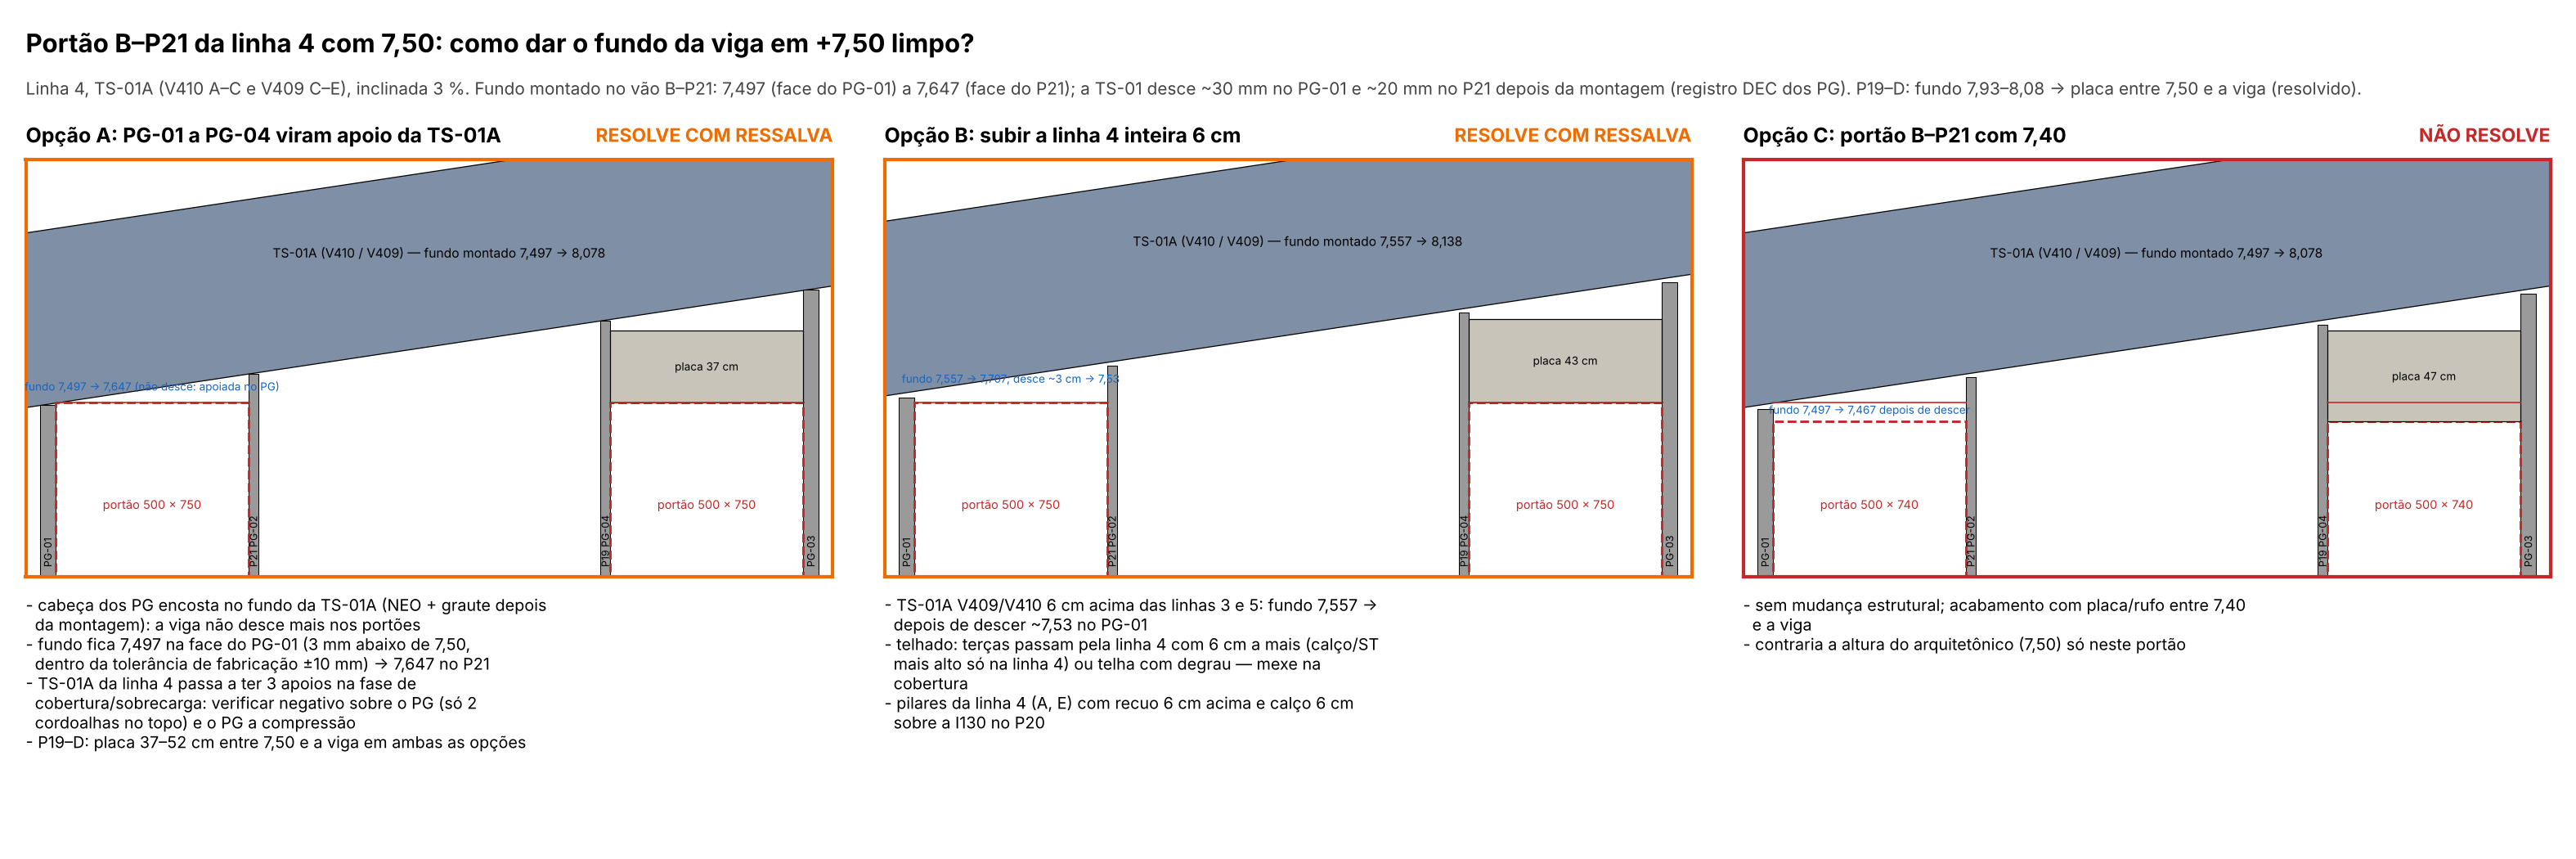

Here is the Python script that generated this plot:
import sys
sys.path.insert(0, "/home/claude/ndengenharia/nd_estruturas")
from nd_estruturas.quadro_decisao import QuadroDecisao
from matplotlib.patches import Rectangle, Polygon
O = "/tmp/claude-0/-home-claude/0574df45-d9be-51d9-b05f-044e952fe1f4/scratchpad/conf/"
RED, GRN, BLU = "#c62828", "#2e7d32", "#1565c0"
zf = lambda x: 7.195 + 0.03 * x          # fundo da TS-01A montada (modelo_bim: Z0_TS + 3 %)
X = [(9.67, 10.07, "PG-01"), (15.07, 15.32, "P21 PG-02"), (24.18, 24.43, "P19 PG-04"), (29.43, 29.83, "PG-03")]

def base(ax, desce=(0.030, 0.020), sub=0.0, ts_extra=None, apoio=False, placas=True, porta=7.50):
    ax.set_xlim(9.3, 30.2); ax.set_ylim(6.6, 8.75)
    xs = [9.3, 30.2]
    ax.fill_between(xs, [zf(x) + sub for x in xs], [zf(x) + sub + 0.9 for x in xs], color="#7f8fa6", ec="k", lw=.6)
    ax.text(20, zf(20) + sub + 0.45, "TS-01A (V410 / V409) — fundo montado " + f"{zf(10.07)+sub:.3f} → {zf(29.43)+sub:.3f}".replace(".", ","), ha="center", fontsize=7.5)
    for a, b, n in X:
        top = zf(a) - (0.0 if apoio else 0.02) + sub
        ax.add_patch(Rectangle((a, 6.6), b - a, top - 6.6, fc="#9a9a9a", ec="k", lw=.5))
        ax.text((a + b) / 2, 6.65, n, rotation=90, fontsize=6, ha="center", va="bottom")
    for a, c in ((10.07, 15.07), (24.43, 29.43)):
        ax.add_patch(Rectangle((a, 6.6), c - a, porta - 6.6, fc="none", ec=RED, lw=1.4, ls="--"))
        ax.plot([a, c], [7.5, 7.5], color=RED, lw=.8)
        ax.text((a + c) / 2, 6.95, f"portão 500 × {porta*100:.0f}".replace(".", ","), ha="center", fontsize=7, color=RED)
        if placas:
            topo = min(zf(a) + sub, zf(c) + sub) - 0.06
            if topo - porta > 0.15:
                ax.add_patch(Rectangle((a, porta), c - a, topo - porta, fc="#c9c4ba", ec="k", lw=.6))
                ax.text((a + c) / 2, (porta + topo) / 2, f"placa {round((topo-porta)*100)} cm", ha="center", va="center", fontsize=6.5)
    ax.set_aspect("auto")

def gA(ax):
    base(ax, apoio=True)
    ax.text(12.57, 7.56, "fundo 7,497 → 7,647 (não desce: apoiada no PG)", ha="center", fontsize=6.5, color=BLU)
def gB(ax):
    base(ax, sub=0.06)
    ax.text(12.57, 7.60, "fundo 7,557 → 7,707; desce ~3 cm → 7,53", ha="center", fontsize=6.5, color=BLU)
def gC(ax):
    base(ax, porta=7.40)
    ax.text(12.57, 7.44, "fundo 7,497 → 7,467 depois de descer", ha="center", fontsize=6.5, color=BLU)

q = QuadroDecisao("Portão B–P21 da linha 4 com 7,50: como dar o fundo da viga em +7,50 limpo?",
                  "Linha 4, TS-01A (V410 A–C e V409 C–E), inclinada 3 %. Fundo montado no vão B–P21: 7,497 (face do PG-01) a 7,647 (face do P21); "
                  "a TS-01 desce ~30 mm no PG-01 e ~20 mm no P21 depois da montagem (registro DEC dos PG). P19–D: fundo 7,93–8,08 → placa entre 7,50 e a viga (resolvido).")
q.opcao("A", "PG-01 a PG-04 viram apoio da TS-01A", gA, "ressalva", [
    "cabeça dos PG encosta no fundo da TS-01A (NEO + graute depois da montagem): a viga não desce mais nos portões",
    "fundo fica 7,497 na face do PG-01 (3 mm abaixo de 7,50, dentro da tolerância de fabricação ±10 mm) → 7,647 no P21",
    "TS-01A da linha 4 passa a ter 3 apoios na fase de cobertura/sobrecarga: verificar negativo sobre o PG (só 2 cordoalhas no topo) e o PG a compressão",
    "P19–D: placa 37–52 cm entre 7,50 e a viga em ambas as opções"])
q.opcao("B", "subir a linha 4 inteira 6 cm", gB, "ressalva", [
    "TS-01A V409/V410 6 cm acima das linhas 3 e 5: fundo 7,557 → depois de descer ~7,53 no PG-01",
    "telhado: terças passam pela linha 4 com 6 cm a mais (calço/ST mais alto só na linha 4) ou telha com degrau — mexe na cobertura",
    "pilares da linha 4 (A, E) com recuo 6 cm acima e calço 6 cm sobre a I130 no P20"])
q.opcao("C", "portão B–P21 com 7,40", gC, "conflito", [
    "sem mudança estrutural; acabamento com placa/rufo entre 7,40 e a viga",
    "contraria a altura do arquitetônico (7,50) só neste portão"])
q.salvar(O + "decisao_portao_l4.png")
print("ok")
